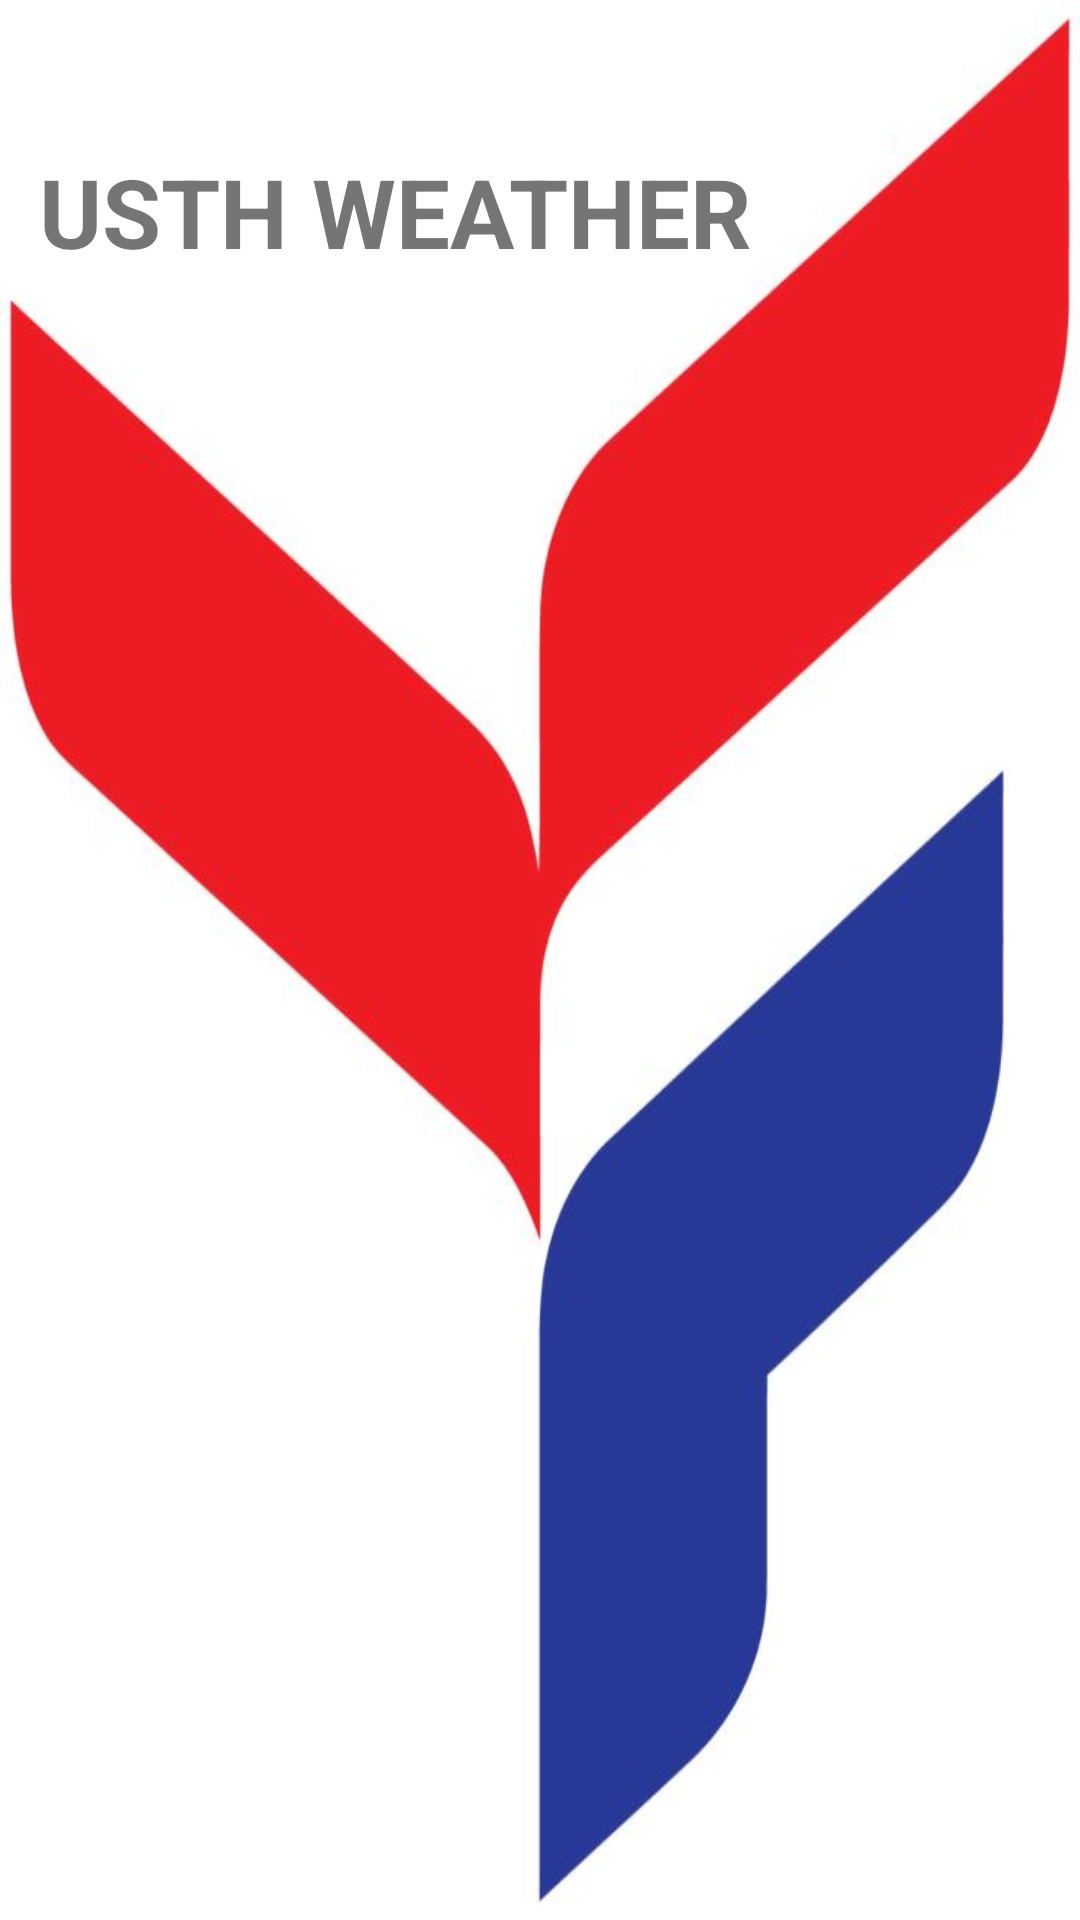

The Android layout XML behind this screen, and the referenced resources:
<!-- AndroidManifest.xml: application theme Theme.AppCompat.Light -->
<!-- res/layout/activity_main.xml -->
<?xml version="1.0" encoding="utf-8"?>
<androidx.constraintlayout.widget.ConstraintLayout xmlns:android="http://schemas.android.com/apk/res/android"
    xmlns:app="http://schemas.android.com/apk/res-auto"
    xmlns:tools="http://schemas.android.com/tools"
    android:id="@+id/main"
    android:layout_width="match_parent"
    android:layout_height="match_parent"
    tools:context=".MainActivity"
    android:background="@drawable/usth_bg">

    <TextView
        android:layout_width="wrap_content"
        android:layout_height="wrap_content"
        android:text="USTH WEATHER"
        android:textSize="32sp"
        android:textStyle="bold"
        app:layout_constraintBottom_toBottomOf="parent"
        app:layout_constraintEnd_toEndOf="parent"
        app:layout_constraintHorizontal_bias="0.107"
        app:layout_constraintStart_toStartOf="parent"
        app:layout_constraintTop_toTopOf="parent"
        app:layout_constraintVertical_bias="0.082" />

</androidx.constraintlayout.widget.ConstraintLayout>
<!-- resources referenced by this layout -->
<resources>
  <!-- drawable usth_bg: png bitmap (drawable, 148798 bytes) -->
</resources>
